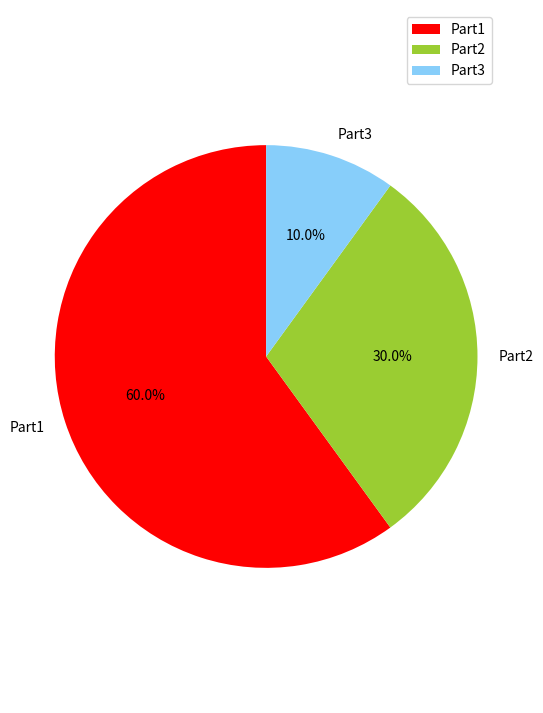

This chart was generated by the following Python code:
#coding=utf8
from matplotlib import pyplot as plt

plt.figure( figsize=(6,9) )

labels = [u'Part1', u'Part2' , u'Part3']
sizes =   [ 60 , 30 , 10]
colors = [ 'red' , 'yellowgreen' , 'lightskyblue']

# explode = (0.05 , 0 , 0)

patched, l_text, p_text = plt.pie(sizes,
			labels = labels,
			colors = colors,
			labeldistance = 1.1,
			autopct = '%3.1f%%',
			shadow = False,
			startangle = 90,
			pctdistance = 0.6)

for t in l_text:
	t.set_size = (30)
for t in p_text:
	t.set_size = (20)

plt.axis('equal')
plt.legend()
plt.show()